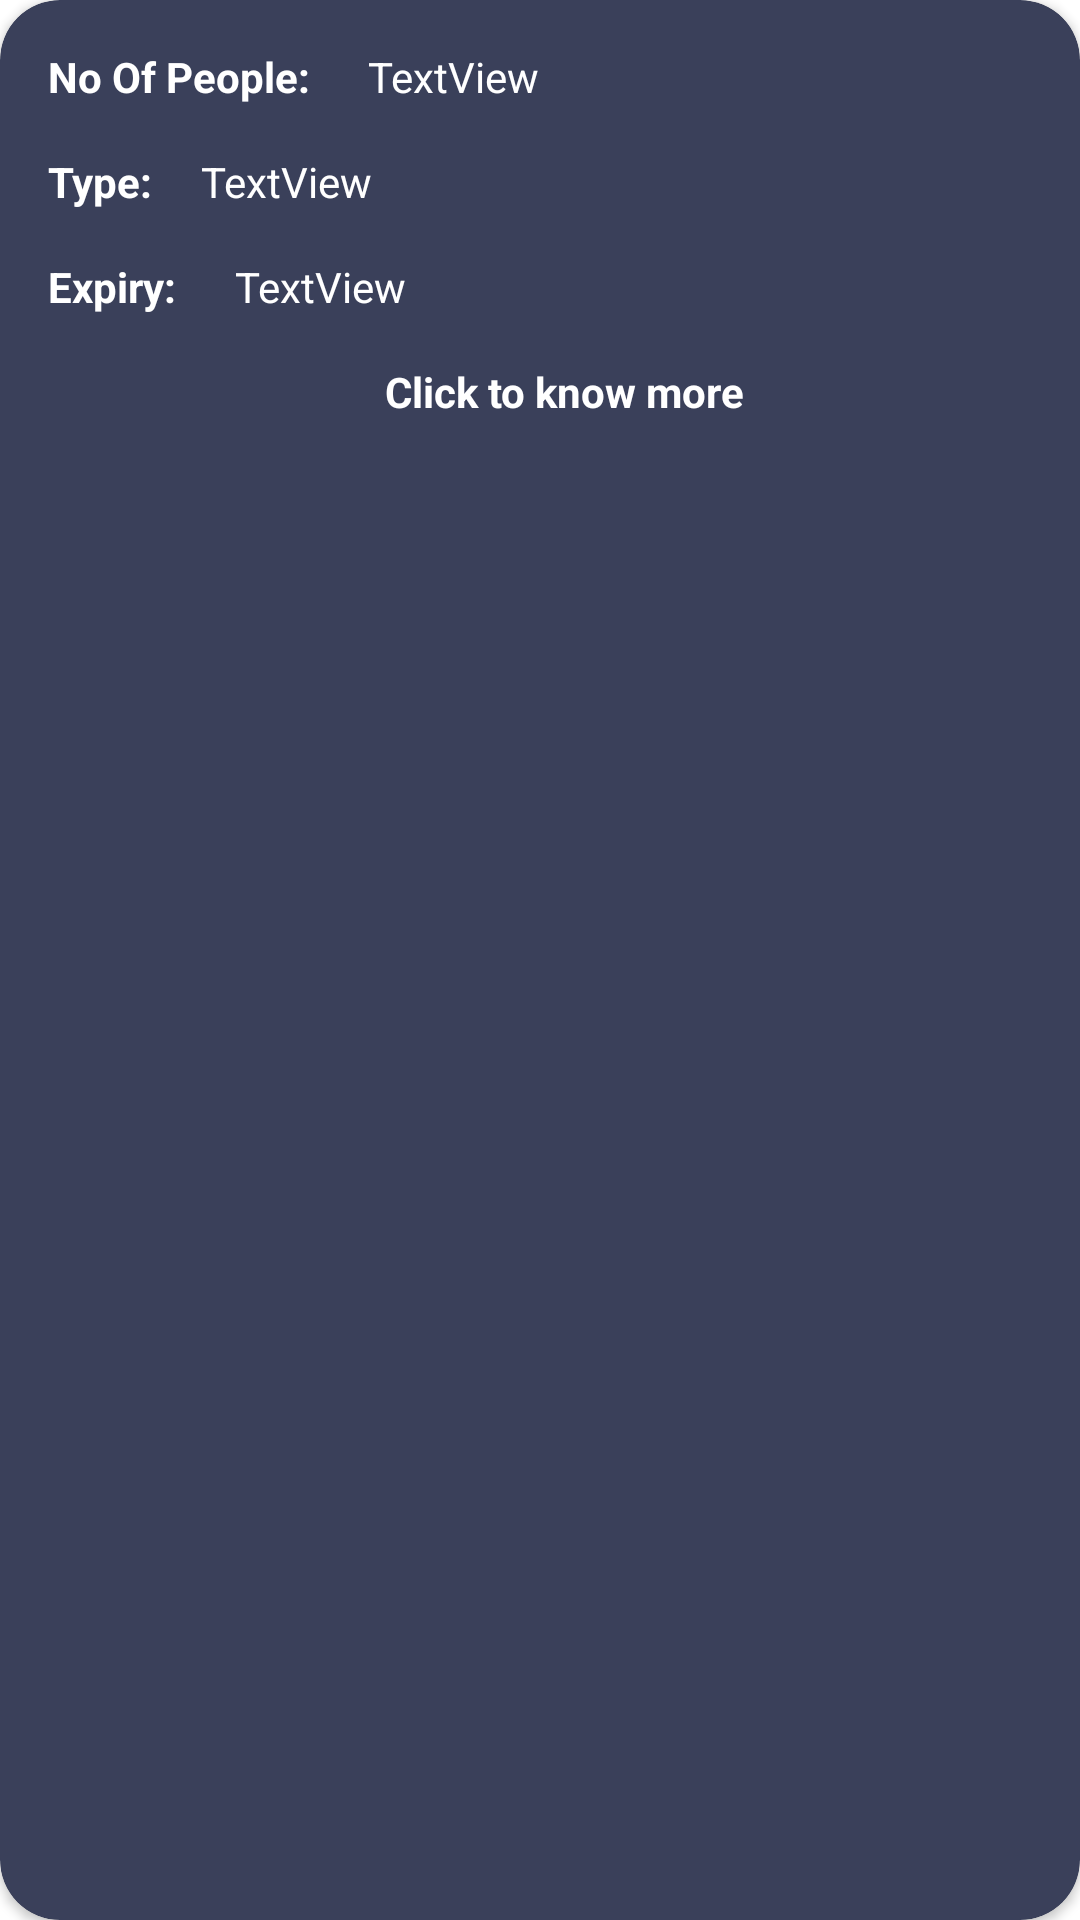

The Android layout XML behind this screen, and the referenced resources:
<!-- AndroidManifest.xml: application theme AppTheme -->
<!-- res/layout/food.xml -->
<?xml version="1.0" encoding="utf-8"?>
<androidx.cardview.widget.CardView
    xmlns:android="http://schemas.android.com/apk/res/android"
    xmlns:app="http://schemas.android.com/apk/res-auto"
    xmlns:tools="http://schemas.android.com/tools"
    android:layout_width="match_parent"
    android:layout_height="wrap_content"
    android:layout_marginHorizontal="10dp"
    android:layout_marginTop="10dp"
    android:layout_marginBottom="20dp"
    android:backgroundTint="#3A405A"
    android:scrollbars="vertical"
    app:cardCornerRadius="20dp">


    <androidx.constraintlayout.widget.ConstraintLayout
        android:layout_width="match_parent"
        android:layout_height="match_parent">

        <TextView
            android:id="@+id/textView1"
            android:layout_width="wrap_content"
            android:layout_height="wrap_content"
            android:layout_marginStart="16dp"
            android:layout_marginTop="16dp"
            android:text="No Of People: "
            android:textColor="#fff"
            android:textStyle="bold"
            app:layout_constraintStart_toStartOf="parent"
            app:layout_constraintTop_toTopOf="parent" />

        <TextView
            android:id="@+id/people"
            android:layout_width="0dp"
            android:layout_height="wrap_content"
            android:layout_marginStart="16dp"
            android:layout_marginTop="16dp"
            android:layout_marginEnd="16dp"
            android:text="TextView"
            android:textColor="#fff"
            app:layout_constraintEnd_toEndOf="parent"
            app:layout_constraintStart_toEndOf="@+id/textView1"
            app:layout_constraintTop_toTopOf="parent" />

        <TextView
            android:id="@+id/textView2"
            android:layout_width="wrap_content"
            android:layout_height="wrap_content"
            android:layout_marginStart="16dp"
            android:layout_marginTop="16dp"
            android:text="Type:"
            android:textColor="#fff"
            android:textStyle="bold"
            app:layout_constraintStart_toStartOf="parent"
            app:layout_constraintTop_toBottomOf="@+id/people" />

        <TextView
            android:id="@+id/type"
            android:layout_width="0dp"
            android:layout_height="wrap_content"
            android:layout_marginStart="16dp"
            android:layout_marginTop="16dp"
            android:layout_marginEnd="16dp"
            android:text="TextView"
            android:textColor="#fff"
            app:layout_constraintEnd_toEndOf="parent"
            app:layout_constraintStart_toEndOf="@+id/textView2"
            app:layout_constraintTop_toBottomOf="@+id/people" />

        <TextView
            android:id="@+id/textView3"
            android:layout_width="wrap_content"
            android:layout_height="wrap_content"
            android:layout_marginStart="16dp"
            android:layout_marginTop="16dp"
            android:text="Expiry: "
            android:textColor="#fff"
            android:textStyle="bold"
            app:layout_constraintTop_toBottomOf="@+id/type"
            app:layout_constraintStart_toStartOf="parent"
            />

        <TextView
            android:id="@+id/expiry"
            android:layout_width="0dp"
            android:layout_height="wrap_content"
            android:layout_marginStart="16dp"
            android:layout_marginTop="16dp"
            android:layout_marginEnd="16dp"
            android:text="TextView"
            android:textColor="#fff"
            app:layout_constraintEnd_toEndOf="parent"
            app:layout_constraintStart_toEndOf="@+id/textView3"
            app:layout_constraintTop_toBottomOf="@+id/type" />
        <TextView
            android:id="@+id/textView5"
            android:layout_width="match_parent"
            android:layout_height="wrap_content"
            android:layout_marginStart="16dp"
            android:layout_marginTop="16dp"
            android:layout_marginBottom="16dp"
            android:text="Click to know more"
            android:textColor="#fff"
            android:textStyle="bold"
            android:textAlignment="center"
            app:layout_constraintStart_toStartOf="parent"
            app:layout_constraintTop_toBottomOf="@+id/expiry" />
        <TextView
            android:id="@+id/email"
            android:layout_width="0dp"
            android:layout_height="wrap_content"
            android:layout_marginStart="16dp"
            android:layout_marginTop="16dp"
            android:layout_marginEnd="16dp"
            android:text="TextView"
            android:visibility="gone"
            android:textColor="#fff"
            app:layout_constraintEnd_toEndOf="parent"
            app:layout_constraintStart_toEndOf="@+id/textView1"
            app:layout_constraintTop_toTopOf="parent" />
        <TextView
            android:id="@+id/phone"
            android:layout_width="0dp"
            android:layout_height="wrap_content"
            android:layout_marginStart="16dp"
            android:layout_marginTop="16dp"
            android:layout_marginEnd="16dp"
            android:text="TextView"
            android:visibility="gone"
            android:textColor="#fff"
            app:layout_constraintEnd_toEndOf="parent"
            app:layout_constraintStart_toEndOf="@+id/textView1"
            app:layout_constraintTop_toTopOf="parent" />
        <TextView
            android:id="@+id/username"
            android:layout_width="0dp"
            android:layout_height="wrap_content"
            android:layout_marginStart="16dp"
            android:layout_marginTop="16dp"
            android:layout_marginEnd="16dp"
            android:text="TextView"
            android:visibility="gone"
            android:textColor="#fff"
            app:layout_constraintEnd_toEndOf="parent"
            app:layout_constraintStart_toEndOf="@+id/textView1"
            app:layout_constraintTop_toTopOf="parent" />

    </androidx.constraintlayout.widget.ConstraintLayout>
</androidx.cardview.widget.CardView>
<!-- resources referenced by this layout -->
<resources>
  <style name="AppTheme" parent="Theme.MaterialComponents.Light.NoActionBar">
          
          <item name="colorPrimary">@color/colorAccent</item>
          <item name="colorPrimaryDark">@color/colorPrimaryDark</item>
          <item name="colorAccent">@color/colorAccent</item>
          <item name="android:windowContentTransitions">true</item>
      </style>
  <!-- not gathered from this repository: default colours our renderer supplied (Android Studio template values) -->
  <color name="colorPrimaryDark">#FF3700B3</color>
  <color name="colorAccent">#FF03DAC5</color>
</resources>
